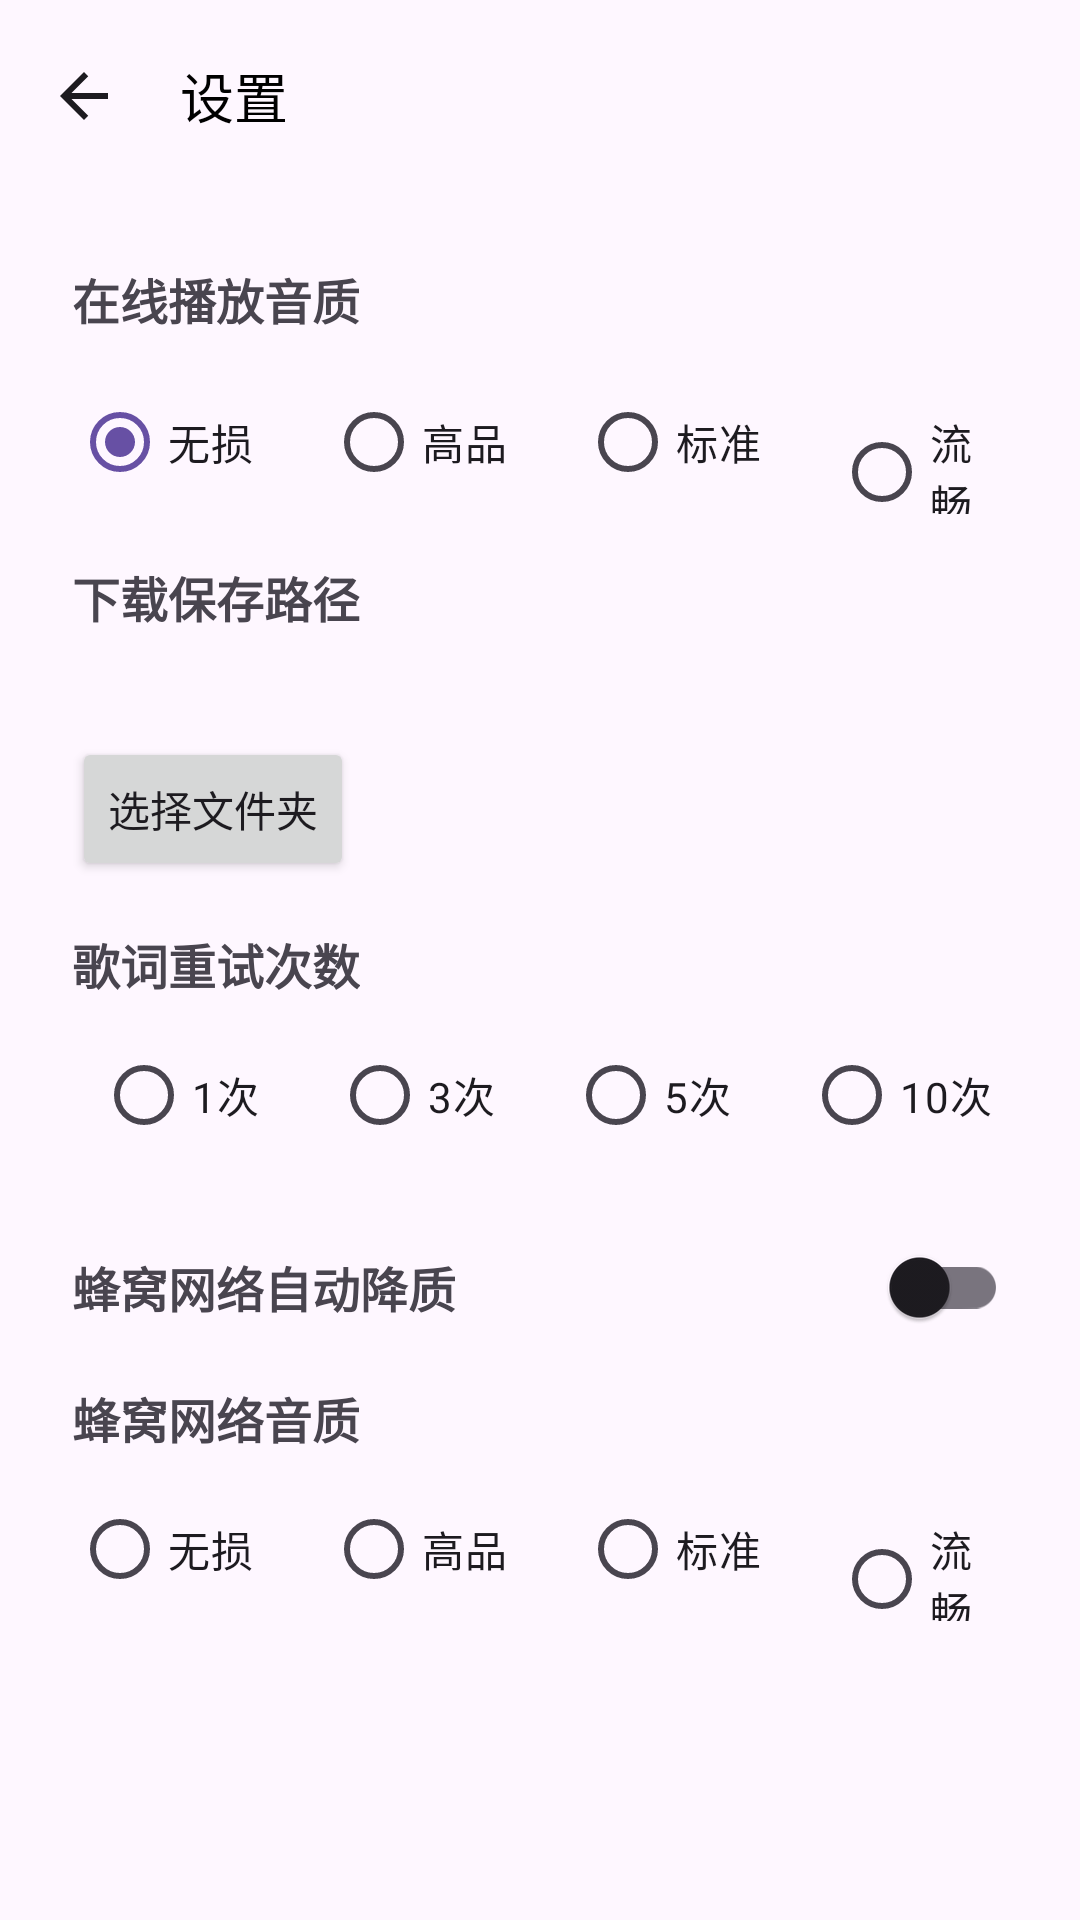

This screen was rendered from an Android layout file. Write that file and the resources it references.
<!-- AndroidManifest.xml: application theme Theme.音乐搜索重构版 -->
<!-- res/layout/activity_settings.xml -->
<?xml version="1.0" encoding="utf-8"?>

<androidx.coordinatorlayout.widget.CoordinatorLayout xmlns:android="http://schemas.android.com/apk/res/android"
    xmlns:app="http://schemas.android.com/apk/res-auto"
    android:id="@+id/main"
    android:layout_width="match_parent"
    android:layout_height="match_parent">

    <com.google.android.material.appbar.AppBarLayout
        android:id="@+id/appbar"
        android:layout_width="match_parent"
        android:layout_height="wrap_content">

        <com.google.android.material.appbar.MaterialToolbar
            android:id="@+id/toolbar"
            android:layout_width="match_parent"
            android:layout_height="wrap_content"
            app:navigationIcon="@drawable/icon_back"
            app:title="设置"
            app:titleTextAppearance="@style/TitleAppearance" />
    </com.google.android.material.appbar.AppBarLayout>

    <LinearLayout
        android:layout_width="match_parent"
        android:layout_height="wrap_content"
        android:orientation="vertical"
        android:padding="24dp"
        app:layout_behavior="com.google.android.material.appbar.AppBarLayout$ScrollingViewBehavior">

        <TextView
            android:layout_width="wrap_content"
            android:layout_height="wrap_content"
            android:text="在线播放音质"
            android:textSize="16sp"
            android:textStyle="bold"
            android:paddingBottom="12dp" />

        <RadioGroup
            android:id="@+id/radio_quality"
            android:layout_width="wrap_content"
            android:layout_height="wrap_content"
            android:orientation="horizontal">
            <RadioButton
                android:id="@+id/radio_lossless"
                android:layout_width="wrap_content"
                android:layout_height="wrap_content"
                android:text="无损"
                android:checked="true" />
            <RadioButton
                android:id="@+id/radio_high"
                android:layout_width="wrap_content"
                android:layout_height="wrap_content"
                android:text="高品"
                android:layout_marginStart="24dp" />
            <RadioButton
                android:id="@+id/radio_standard"
                android:layout_width="wrap_content"
                android:layout_height="wrap_content"
                android:text="标准"
                android:layout_marginStart="24dp" />
            <RadioButton
                android:id="@+id/radio_fluent"
                android:layout_width="wrap_content"
                android:layout_height="wrap_content"
                android:text="流畅"
                android:layout_marginStart="24dp" />
        </RadioGroup>

        <View
            android:layout_width="match_parent"
            android:layout_height="16dp" />

        <TextView
            android:id="@+id/text_download_path_label"
            android:layout_width="wrap_content"
            android:layout_height="wrap_content"
            android:text="下载保存路径"
            android:textSize="16sp"
            android:textStyle="bold"
            android:paddingBottom="8dp" />

        <TextView
            android:id="@+id/text_download_path"
            android:layout_width="match_parent"
            android:layout_height="wrap_content"
            android:text=""
            android:textSize="14sp"
            android:paddingBottom="8dp"
            android:ellipsize="end"
            android:maxLines="2" />

        <Button
            android:id="@+id/btn_choose_download_path"
            android:layout_width="wrap_content"
            android:layout_height="wrap_content"
            android:text="选择文件夹" />

        <View
            android:layout_width="match_parent"
            android:layout_height="16dp" />

        <TextView
            android:id="@+id/text_lyric_retry_label"
            android:layout_width="wrap_content"
            android:layout_height="wrap_content"
            android:text="歌词重试次数"
            android:textSize="16sp"
            android:textStyle="bold"
            android:paddingBottom="8dp" />

        <RadioGroup
            android:id="@+id/radio_lyric_retry"
            android:layout_width="wrap_content"
            android:layout_height="wrap_content"
            android:orientation="horizontal">
            <RadioButton
                android:id="@+id/radio_retry_1"
                android:layout_width="wrap_content"
                android:layout_height="wrap_content"
                android:text="1次"
                android:layout_marginStart="8dp" />
            <RadioButton
                android:id="@+id/radio_retry_3"
                android:layout_width="wrap_content"
                android:layout_height="wrap_content"
                android:text="3次"
                android:layout_marginStart="24dp" />
            <RadioButton
                android:id="@+id/radio_retry_5"
                android:layout_width="wrap_content"
                android:layout_height="wrap_content"
                android:text="5次"
                android:layout_marginStart="24dp" />
            <RadioButton
                android:id="@+id/radio_retry_10"
                android:layout_width="wrap_content"
                android:layout_height="wrap_content"
                android:text="10次"
                android:layout_marginStart="24dp" />
        </RadioGroup>

        <View
            android:layout_width="match_parent"
            android:layout_height="16dp" />

        <LinearLayout
            android:layout_width="match_parent"
            android:layout_height="wrap_content"
            android:orientation="horizontal"
            android:gravity="center_vertical">
            <TextView
                android:layout_width="0dp"
                android:layout_height="wrap_content"
                android:layout_weight="1"
                android:text="蜂窝网络自动降质"
                android:textSize="16sp"
                android:textStyle="bold" />
            <com.google.android.material.switchmaterial.SwitchMaterial
                android:id="@+id/switch_cellular_auto_lower"
                android:layout_width="wrap_content"
                android:layout_height="wrap_content" />
        </LinearLayout>

        <View
            android:layout_width="match_parent"
            android:layout_height="8dp" />

        <TextView
            android:id="@+id/text_cellular_quality_label"
            android:layout_width="wrap_content"
            android:layout_height="wrap_content"
            android:text="蜂窝网络音质"
            android:textSize="16sp"
            android:textStyle="bold"
            android:paddingBottom="8dp" />

        <RadioGroup
            android:id="@+id/radio_cellular_quality"
            android:layout_width="wrap_content"
            android:layout_height="wrap_content"
            android:orientation="horizontal">
            <RadioButton
                android:id="@+id/radio_cellular_lossless"
                android:layout_width="wrap_content"
                android:layout_height="wrap_content"
                android:text="无损" />
            <RadioButton
                android:id="@+id/radio_cellular_high"
                android:layout_width="wrap_content"
                android:layout_height="wrap_content"
                android:text="高品"
                android:layout_marginStart="24dp" />
            <RadioButton
                android:id="@+id/radio_cellular_standard"
                android:layout_width="wrap_content"
                android:layout_height="wrap_content"
                android:text="标准"
                android:layout_marginStart="24dp" />
            <RadioButton
                android:id="@+id/radio_cellular_fluent"
                android:layout_width="wrap_content"
                android:layout_height="wrap_content"
                android:text="流畅"
                android:layout_marginStart="24dp" />
        </RadioGroup>
    </LinearLayout>
</androidx.coordinatorlayout.widget.CoordinatorLayout>
<!-- resources referenced by this layout -->
<resources>
  <!-- drawable icon_back (drawable) -->
  <?xml version="1.0" encoding="utf-8"?>
  <vector xmlns:android="http://schemas.android.com/apk/res/android"
      android:width="24.0dp"
      android:height="24.0dp"
      android:tint="?attr/colorOnBackground"
      android:viewportWidth="24.0"
      android:viewportHeight="24.0">
      <path
          android:fillColor="@android:color/white"
          android:pathData="M20,11H7.83l5.59,-5.59L12,4l-8,8 8,8 1.41,-1.41L7.83,13H20v-2z" />
  </vector>
  <style name="TitleAppearance">
          <item name="android:textSize">18sp</item>
          <item name="android:textStyle">normal</item>
          <item name="android:textColor">@color/main_title_color</item>
      </style>
  <style name="Theme.音乐搜索重构版" parent="Base.Theme.音乐搜索重构版" />
  <color name="main_title_color">#FF000000</color>
  <style name="Base.Theme.音乐搜索重构版" parent="Theme.Material3.DayNight.NoActionBar">
          
  
      </style>
</resources>
